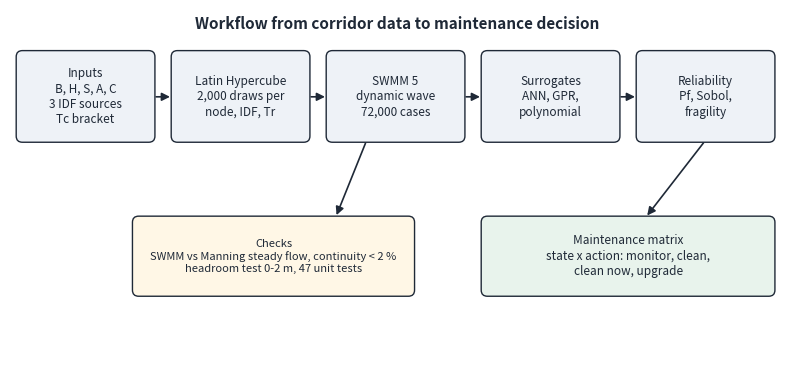
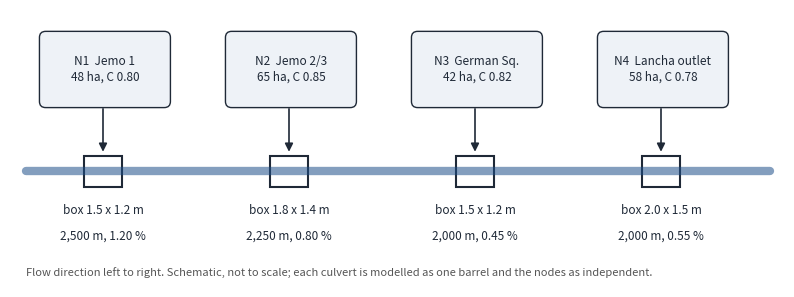

These figures' Python source, in order:
"""Workflow diagram (Fig. 1) and corridor schematic (Fig. 2).
Author: Neguse Solomon Mekonnen, University of Padova. October 2026."""
import sys, pathlib
import matplotlib; matplotlib.use("Agg")
import matplotlib.pyplot as plt
from matplotlib.patches import FancyBboxPatch, FancyArrowPatch

out = pathlib.Path(sys.argv[1] if len(sys.argv) > 1 else "outputs/paper_figures")
out.mkdir(parents=True, exist_ok=True)
INK, FILL, ACC = "#1f2937", "#eef2f7", "#1d4e89"

def box(ax, x, y, w, h, text, fc=FILL, fs=9, bold=False):
    ax.add_patch(FancyBboxPatch((x, y), w, h, boxstyle="round,pad=0.02,rounding_size=0.08",
                                fc=fc, ec=INK, lw=1))
    ax.text(x + w/2, y + h/2, text, ha="center", va="center", fontsize=fs,
            color=INK, weight="bold" if bold else "normal", linespacing=1.25)

def arrow(ax, p, q):
    ax.add_patch(FancyArrowPatch(p, q, arrowstyle="-|>", mutation_scale=12, lw=1.2, color=INK))

# ---- Figure 1: workflow
fig, ax = plt.subplots(figsize=(10, 4.6)); ax.set_xlim(0, 10); ax.set_ylim(0, 4.6); ax.axis("off")
w, h = 1.75, 1.15
top = [("Inputs\nB, H, S, A, C\n3 IDF sources\nTc bracket", 0.1),
       ("Latin Hypercube\n2,000 draws per\nnode, IDF, Tr", 2.1),
       ("SWMM 5\ndynamic wave\n72,000 cases", 4.1),
       ("Surrogates\nANN, GPR,\npolynomial", 6.1),
       ("Reliability\nPf, Sobol,\nfragility", 8.1)]
for t, x in top: box(ax, x, 2.9, w, h, t, fs=8.5)
for i in range(4): arrow(ax, (top[i][1]+w, 3.47), (top[i+1][1], 3.47))
box(ax, 1.6, 0.9, 3.6, 1.0, "Checks\nSWMM vs Manning steady flow, continuity < 2 %\nheadroom test 0-2 m, 47 unit tests", fc="#fff7e6", fs=8)
box(ax, 6.1, 0.9, 3.75, 1.0, "Maintenance matrix\nstate x action: monitor, clean,\nclean now, upgrade", fc="#e8f3ec", fs=8.5)
arrow(ax, (4.6, 2.9), (4.2, 1.9)); arrow(ax, (8.97, 2.9), (8.2, 1.9))
ax.text(5, 4.35, "Workflow from corridor data to maintenance decision", ha="center", fontsize=11, weight="bold", color=INK)
fig.savefig(out/"fig_workflow.png", dpi=200, bbox_inches="tight"); plt.close(fig)

# ---- Figure 2: corridor schematic (upstream to downstream, not to scale)
nodes = [("N1", "Jemo 1", "1.5 x 1.2 m", "2,500 m, 1.20 %", "48 ha, C 0.80"),
         ("N2", "Jemo 2/3", "1.8 x 1.4 m", "2,250 m, 0.80 %", "65 ha, C 0.85"),
         ("N3", "German Sq.", "1.5 x 1.2 m", "2,000 m, 0.45 %", "42 ha, C 0.82"),
         ("N4", "Lancha outlet", "2.0 x 1.5 m", "2,000 m, 0.55 %", "58 ha, C 0.78")]
fig, ax = plt.subplots(figsize=(10, 3.6)); ax.set_xlim(0, 10); ax.set_ylim(0, 3.6); ax.axis("off")
ax.plot([0.2, 9.8], [1.5, 1.5], color=ACC, lw=6, solid_capstyle="round", alpha=.55)
for k, (n, name, sec, run, cat) in enumerate(nodes):
    x = 0.4 + k * 2.4
    ax.add_patch(plt.Rectangle((x+0.55, 1.3), 0.5, 0.4, fc="white", ec=INK, lw=1.5))
    box(ax, x, 2.35, 1.65, 0.95, f"{n}  {name}\n{cat}", fs=8.5, bold=False)
    arrow(ax, (x+0.8, 2.35), (x+0.8, 1.72))
    ax.text(x+0.8, 0.95, f"box {sec}", ha="center", fontsize=8.5, color=INK)
    ax.text(x+0.8, 0.62, run, ha="center", fontsize=8.5, color=INK)
ax.text(0.2, 0.15, "Flow direction left to right. Schematic, not to scale; each culvert is modelled as one barrel and the nodes as independent.",
        fontsize=8, color="#555")
fig.savefig(out/"fig_corridor.png", dpi=200, bbox_inches="tight"); plt.close(fig)
